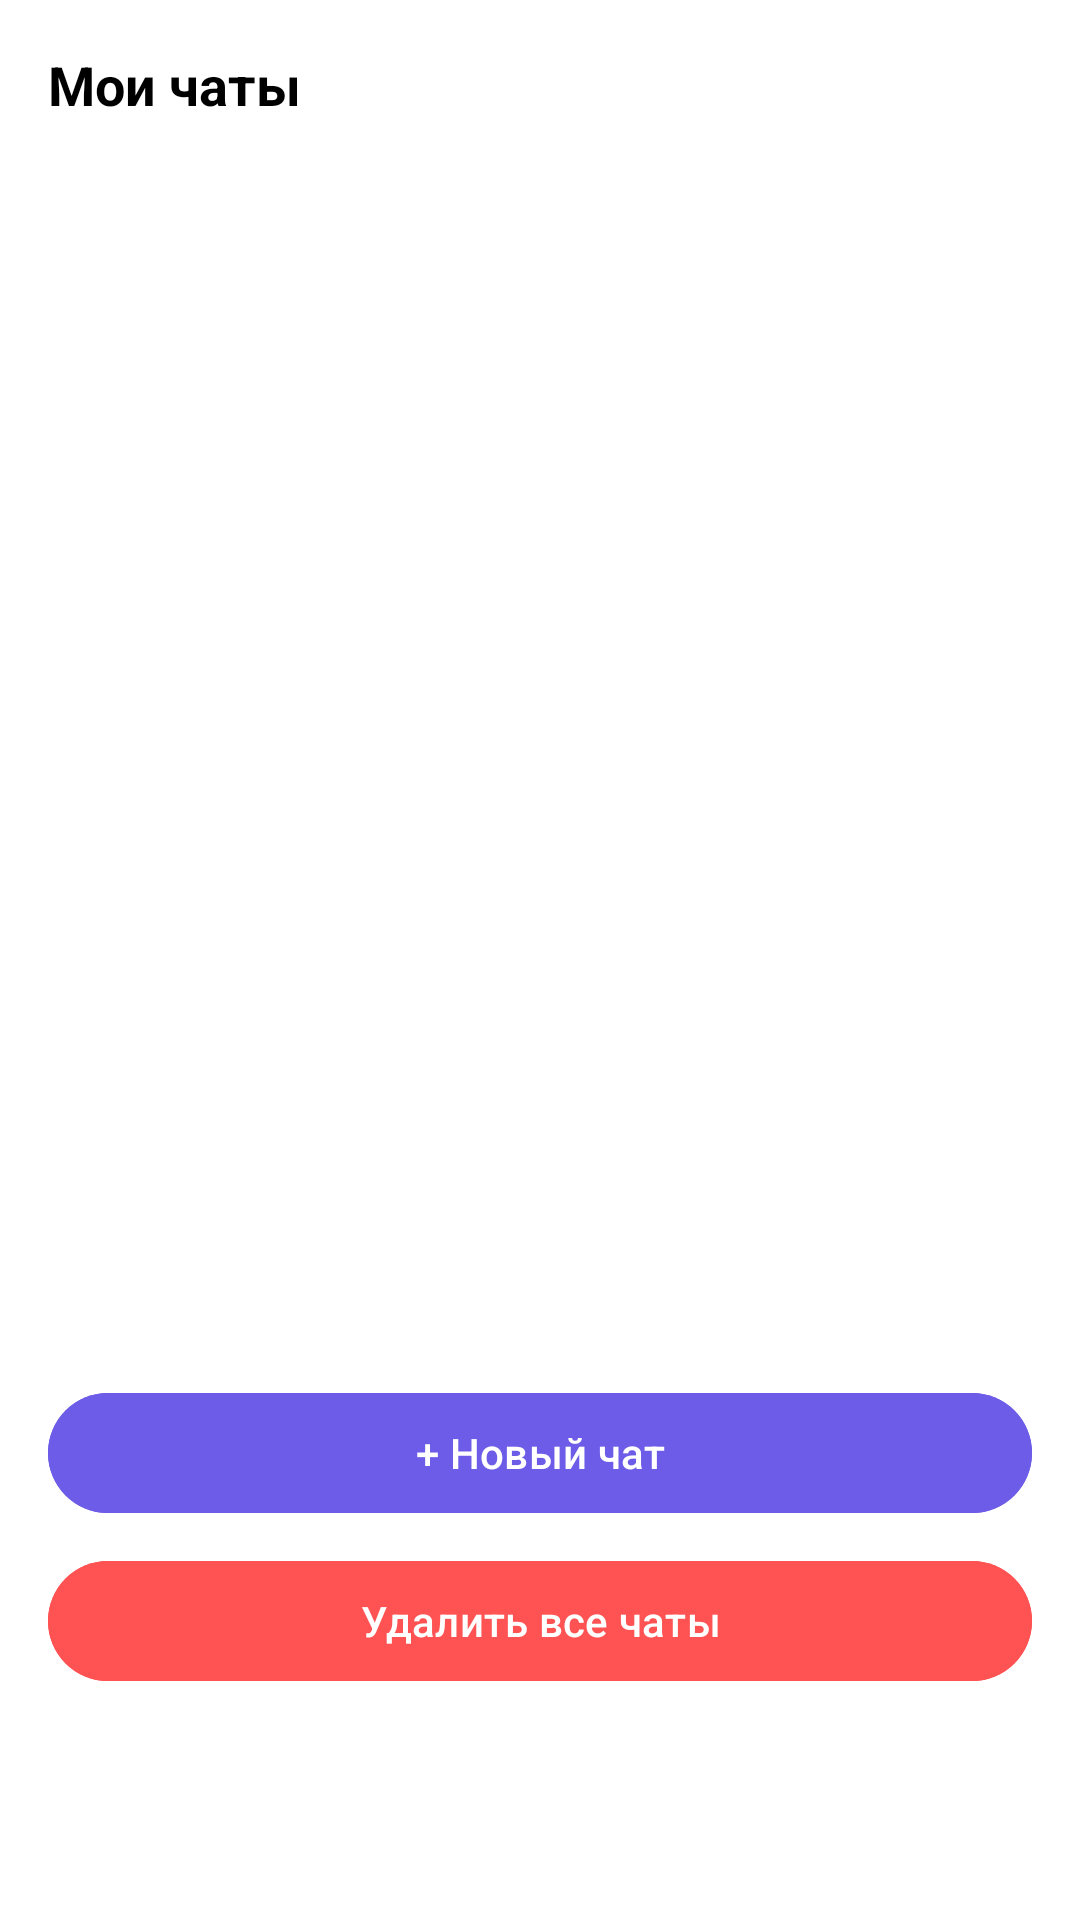

Android layout source for this screen:
<!-- AndroidManifest.xml: application theme Theme.LawApp -->
<!-- res/layout/bottom_sheet_history.xml -->
<?xml version="1.0" encoding="utf-8"?>
<LinearLayout xmlns:android="http://schemas.android.com/apk/res/android"
    android:layout_width="match_parent"
    android:layout_height="wrap_content"
    android:orientation="vertical"
    android:background="#FFFFFF"
    android:padding="16dp">

    <TextView
        android:layout_width="match_parent"
        android:layout_height="wrap_content"
        android:text="Мои чаты"
        android:textSize="18sp"
        android:textStyle="bold"
        android:textColor="#000000"
        android:paddingBottom="12dp"/>

    <androidx.recyclerview.widget.RecyclerView
        android:id="@+id/rvHistory"
        android:layout_width="match_parent"
        android:layout_height="400dp"
        android:clipToPadding="false"/>

    
    <Button
        android:id="@+id/btnNewChat"
        android:layout_width="match_parent"
        android:layout_height="wrap_content"
        android:text="+ Новый чат"
        android:layout_marginTop="8dp"
        android:backgroundTint="#6C5CE7"
        android:textColor="#FFFFFF"/>

    
    <Button
        android:id="@+id/btnClearHistory"
        android:layout_width="match_parent"
        android:layout_height="wrap_content"
        android:text="Удалить все чаты"
        android:layout_marginTop="8dp"
        android:backgroundTint="#FF5252"
        android:textColor="#FFFFFF"/>
</LinearLayout>
<!-- resources referenced by this layout -->
<resources>
  <style name="Theme.LawApp" parent="Base.Theme.LawApp" />
  <style name="Base.Theme.LawApp" parent="Theme.Material3.DayNight.NoActionBar">
          
          
      </style>
</resources>
